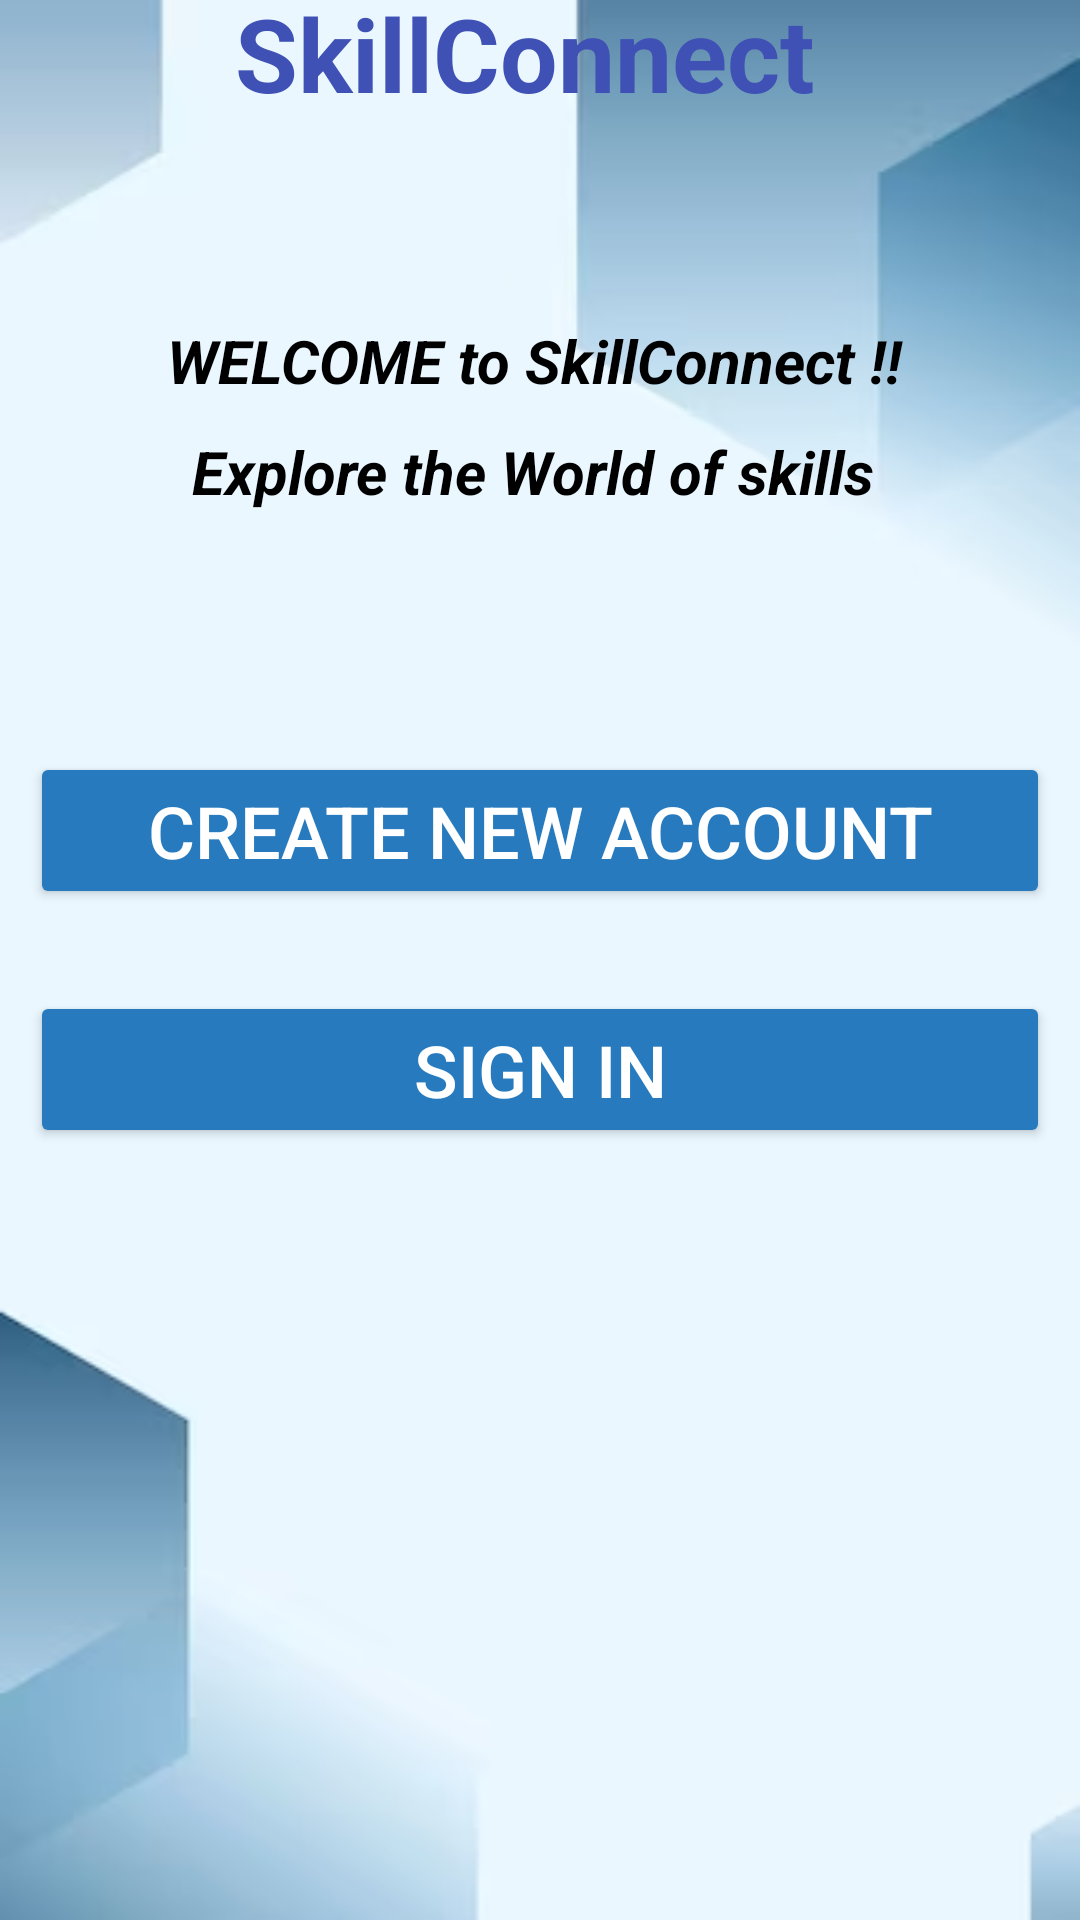

Here is an Android app screen rendered from its layout file. Give the layout XML and the strings, colors and styles it references.
<!-- AndroidManifest.xml: application theme Theme.MyApplication -->
<!-- res/layout/activity_main.xml -->
<?xml version="1.0" encoding="utf-8"?>
<androidx.constraintlayout.widget.ConstraintLayout xmlns:android="http://schemas.android.com/apk/res/android"
    xmlns:app="http://schemas.android.com/apk/res-auto"
    xmlns:tools="http://schemas.android.com/tools"
    android:layout_width="match_parent"
    android:layout_height="match_parent"
    android:background="@drawable/img"
    tools:context=".FirstpageActivity">

    <Button
        android:id="@+id/signin1"
        android:layout_width="match_parent"
        android:layout_height="wrap_content"
        android:layout_marginStart="10dp"
        android:layout_marginTop="20dp"
        android:layout_marginEnd="10dp"
        android:layout_marginBottom="250dp"
        android:backgroundTint="#267ABD"
        android:text="Sign in"
        android:textColor="@color/white"
        android:textSize="24sp"
        app:layout_constraintBottom_toBottomOf="parent"
        app:layout_constraintEnd_toEndOf="parent"
        app:layout_constraintStart_toStartOf="parent"
        app:layout_constraintTop_toBottomOf="@+id/newacc" />

    <TextView
        android:id="@+id/textView14"
        android:layout_width="match_parent"
        android:layout_height="wrap_content"
        android:layout_marginTop="50dp"
        android:layout_marginEnd="4dp"
        android:layout_marginBottom="490dp"
        android:gravity="center"
        android:text="WELCOME to SkillConnect !!"
        android:textColor="@color/black"
        android:textSize="20dp"
        android:textStyle="bold|italic"
        app:layout_constraintBottom_toBottomOf="parent"
        app:layout_constraintEnd_toEndOf="parent"
        app:layout_constraintTop_toBottomOf="@+id/textView" />

    <Button
        android:id="@+id/newacc"
        android:layout_width="match_parent"
        android:layout_height="wrap_content"
        android:layout_marginStart="10dp"
        android:layout_marginTop="130dp"
        android:layout_marginEnd="10dp"
        android:layout_marginBottom="350dp"
        android:backgroundTint="#267ABD"
        android:text="Create new account"
        android:textColor="@color/white"
        android:textSize="24sp"
        app:layout_constraintBottom_toBottomOf="parent"
        app:layout_constraintEnd_toEndOf="parent"
        app:layout_constraintStart_toStartOf="parent"
        app:layout_constraintTop_toBottomOf="@+id/textView14" />

    <androidx.constraintlayout.widget.Guideline
        android:id="@+id/guideline"
        android:layout_width="wrap_content"
        android:layout_height="wrap_content"
        android:orientation="vertical"
        app:layout_constraintGuide_percent="0.7" />

    <androidx.constraintlayout.widget.Guideline
        android:id="@+id/guideline2"
        android:layout_width="wrap_content"
        android:layout_height="wrap_content"
        android:orientation="vertical"
        app:layout_constraintGuide_begin="1dp" />

    <TextView
        android:id="@+id/textView"
        android:layout_width="match_parent"
        android:layout_height="wrap_content"
        android:layout_marginEnd="10dp"
        android:layout_marginBottom="600dp"
        android:gravity="center"
        android:text="SkillConnect"
        android:textColor="#3F51B5"
        android:textSize="34sp"
        android:textStyle="bold"
        app:layout_constraintBottom_toBottomOf="parent"
        app:layout_constraintEnd_toEndOf="parent" />

    <TextView
        android:id="@+id/textView5"
        android:layout_width="match_parent"
        android:layout_height="wrap_content"
        android:layout_marginTop="10dp"
        android:gravity="center"
        android:text="Explore the World of skills "
        android:textColor="@color/black"
        android:textSize="20sp"
        android:textStyle="bold|italic"
        app:layout_constraintTop_toBottomOf="@+id/textView14"
        tools:layout_editor_absoluteX="173dp" />


</androidx.constraintlayout.widget.ConstraintLayout>
<!-- resources referenced by this layout -->
<resources>
  <!-- drawable img: png bitmap (drawable, 33630 bytes) -->
  <style name="Theme.MyApplication" parent="Base.Theme.MyApplication" />
  <style name="Base.Theme.MyApplication" parent="Theme.Material3.DayNight.NoActionBar">
          
          
          <item name="statusBarBackground">@android:color/transparent</item>
      </style>
  <!-- not gathered from this repository: default colours our renderer supplied (Android Studio template values) -->
  <color name="black">#FF000000</color>
  <color name="white">#FFFFFFFF</color>
</resources>
